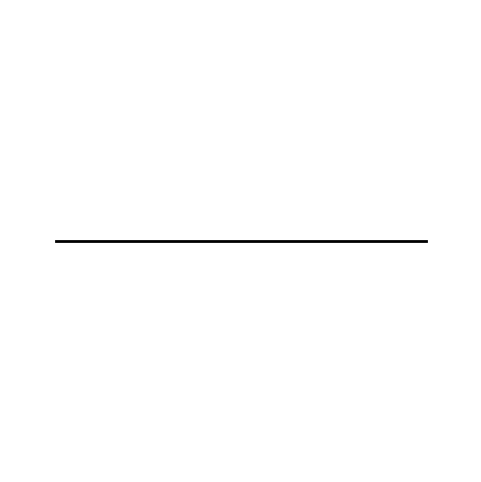

This chart was generated by the following Python code:
import numpy as np
import matplotlib.pyplot as plt
import matplotlib.animation as animation

N = 500
t_vals = np.linspace(0, 1, N)

def smoothstep(x):
    return 3 * x**2 - 2 * x**3

# All centered
def line(t):
    return 4 * t - 2, np.zeros_like(t)

def circle(t):
    theta = 2 * np.pi * t
    return np.cos(theta), np.sin(theta)

def infinity(t):
    theta = 2 * np.pi * t
    x = np.sin(theta)
    y = np.sin(theta) * np.cos(theta)
    return x, y

def morph_shapes(t_vals, phase):
    if phase < 0.25:
        p = smoothstep(phase / 0.25)
        x1, y1 = line(t_vals)
        x2, y2 = circle(t_vals)
    elif phase < 0.5:
        p = smoothstep((phase - 0.25) / 0.25)
        x1, y1 = circle(t_vals)
        x2, y2 = infinity(t_vals)
    elif phase < 0.75:
        p = smoothstep((phase - 0.5) / 0.25)
        x1, y1 = infinity(t_vals)
        x2, y2 = line(t_vals)  # same original line again
    else:
        p = smoothstep((phase - 0.75) / 0.25)
        x1, y1 = line(t_vals)
        x2, y2 = line(t_vals)
    x = (1 - p) * x1 + p * x2
    y = (1 - p) * y1 + p * y2
    return x, y

# Plot
fig, ax = plt.subplots(figsize=(6, 6))
ax.set_xlim(-2.5, 2.5)
ax.set_ylim(-2.5, 2.5)
ax.set_aspect('equal')
ax.axis('off')
(line_plot,) = ax.plot([], [], 'k-', lw=2)

def init():
    return (line_plot,)

def animate(i):
    phase = i / 120
    x, y = morph_shapes(t_vals, phase)
    line_plot.set_data(x, y)
    return (line_plot,)

ani = animation.FuncAnimation(fig, animate, frames=120, init_func=init,
                              blit=True, interval=50, repeat=True)

ani.save("trs.gif", writer="pillow", fps=20)
